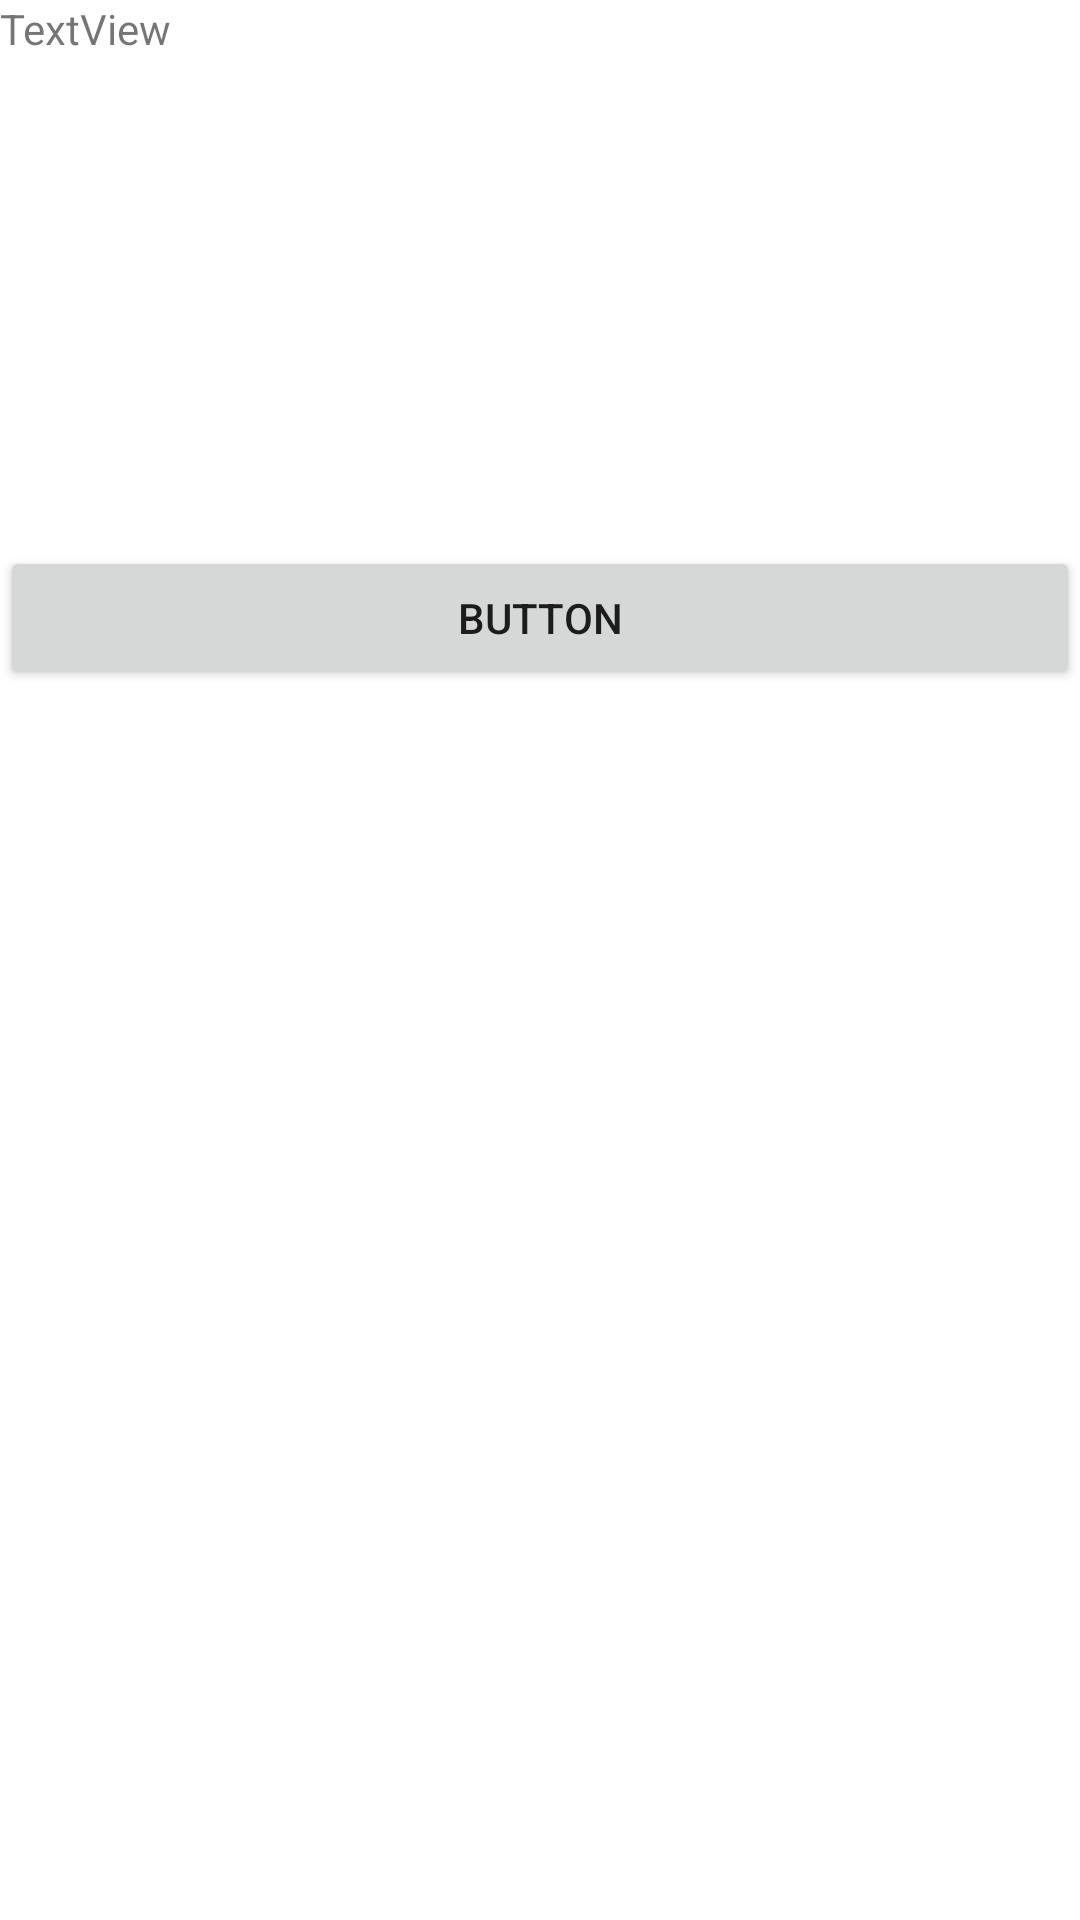

The Android layout XML behind this screen, and the referenced resources:
<!-- AndroidManifest.xml: application theme Theme.Googlemapstest -->
<!-- res/layout/activity_json_data.xml -->
<?xml version="1.0" encoding="utf-8"?>
<RelativeLayout xmlns:android="http://schemas.android.com/apk/res/android"
    xmlns:tools="http://schemas.android.com/tools"
    android:layout_width="match_parent"
    android:layout_height="match_parent"
    tools:context="${relativePackage}.${activityClass}" >

    <LinearLayout
        android:layout_width="match_parent"
        android:layout_height="match_parent"
        android:orientation="vertical" >

        <TextView
            android:id="@+id/textView"
            android:layout_width="match_parent"
            android:layout_height="182dp"
            android:text="TextView" />

        <Button
            android:id="@+id/btnHit"
            android:layout_width="match_parent"
            android:layout_height="wrap_content"
            android:text="Button" />

    </LinearLayout>

</RelativeLayout>
<!-- resources referenced by this layout -->
<resources>
  <style name="Theme.Googlemapstest" parent="Theme.MaterialComponents.DayNight.DarkActionBar">
          
          <item name="colorPrimary">@color/purple_500</item>
          <item name="colorPrimaryVariant">@color/purple_700</item>
          <item name="colorOnPrimary">@color/white</item>
          
          <item name="colorSecondary">@color/teal_200</item>
          <item name="colorSecondaryVariant">@color/teal_700</item>
          <item name="colorOnSecondary">@color/black</item>
          
          <item name="android:statusBarColor" tools:targetApi="l">?attr/colorPrimaryVariant</item>
          
      </style>
  <!-- not gathered from this repository: default colours our renderer supplied (Android Studio template values) -->
  <color name="purple_500">#FF6200EE</color>
  <color name="purple_700">#FF3700B3</color>
  <color name="teal_200">#FF03DAC5</color>
  <color name="teal_700">#FF018786</color>
  <color name="black">#FF000000</color>
  <color name="white">#FFFFFFFF</color>
</resources>
